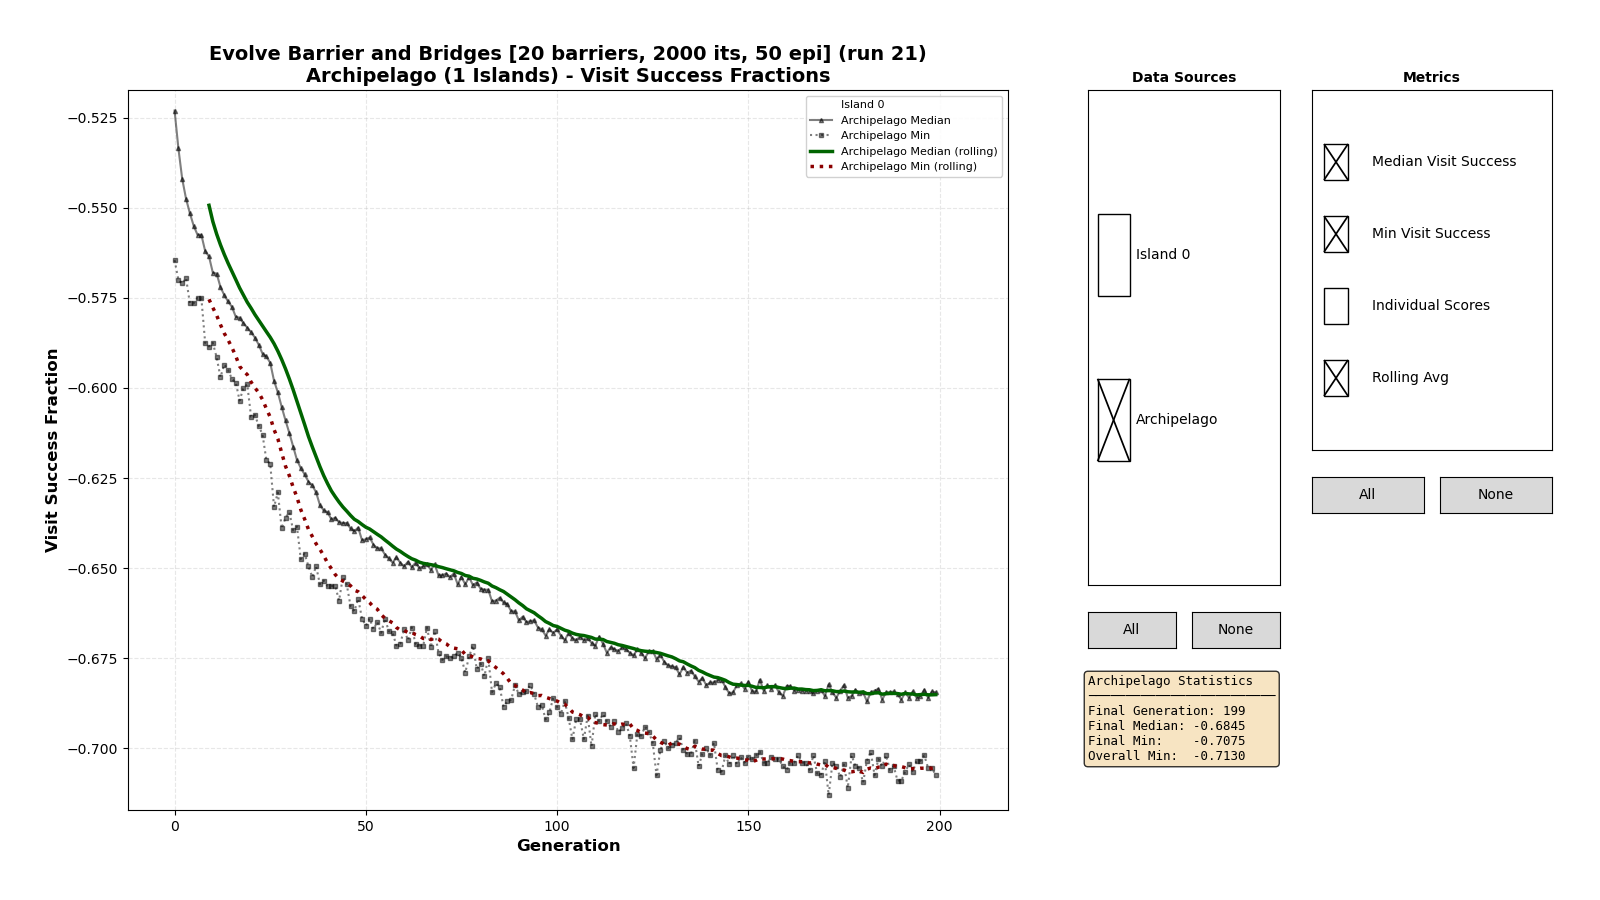

The table this chart was drawn from, first rows:
0, 0, -0.52600
0, 0, -0.32
0, 0, -0.538
0, 0, -0.515
0, 0, -0.522
0, 0, -0.5055
0, 0, -0.512
0, 0, -0.506
0, 0, -0.538
0, 0, -0.5395
0, 0, -0.5315
0, 0, -0.5105
0, 0, -0.5315
0, 0, -0.537
0, 0, -0.5065
0, 0, -0.476
0, 0, -0.5265
0, 0, -0.5185
0, 0, -0.521
0, 0, -0.538
0, 0, -0.4755
0, 0, -0.519
0, 0, -0.424
0, 0, -0.55
0, 0, -0.5645
0, 0, -0.5225
0, 0, -0.5445
0, 0, -0.528
0, 0, -0.3565
0, 0, -0.549
0, 0, -0.526
0, 0, -0.5195
0, 0, -0.354
0, 0, -0.521
0, 0, -0.5085
0, 0, -0.546
0, 0, -0.5575
0, 0, -0.524
0, 0, -0.51
0, 0, -0.541
0, 0, -0.537
0, 0, -0.5205
0, 0, -0.416
0, 0, -0.5145
0, 0, -0.533
0, 0, -0.523
0, 0, -0.53
0, 0, -0.533
0, 0, -0.5475
0, 0, -0.5215
0, 0, -0.5405
0, 0, -0.5205
0, 0, -0.5255
0, 0, -0.554
0, 0, -0.524
0, 0, -0.516
0, 0, -0.5305
0, 0, -0.5555
0, 0, -0.518
0, 0, -0.5185
0, 0, -0.3725
... 39,939 more rows
